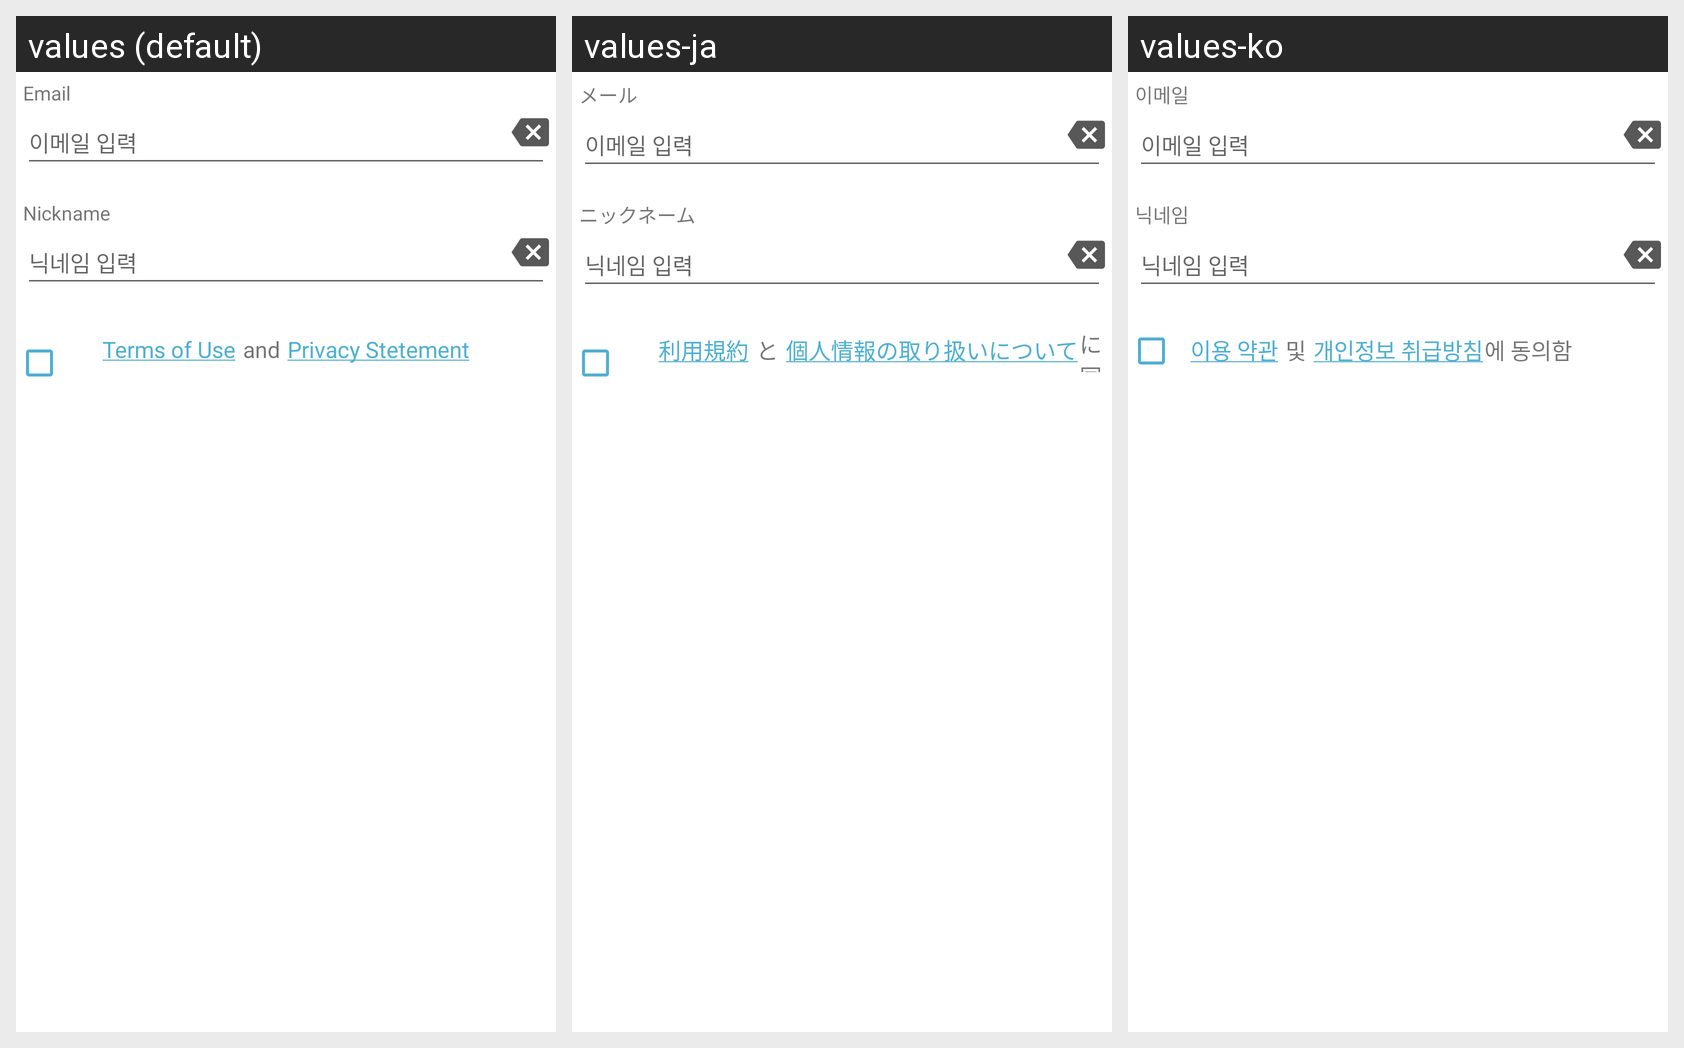

The Android screen above is rendered under several locales of the same app. Produce the string resources it draws, with the default and per-locale values.
Android screen res/layout/activity_sign_up_social.xml rendered under 3 locales, left to right: values (default), values-ja, values-ko. Device: Nexus 5 (rendered at 1080×1920; each locale shown at half size, 540×960, under a caption strip naming it); theme AppTheme.
Strings drawn on this screen, with the default value and each locale's value (text and hints the layout hard-codes, and strings that could not be matched under every locale, appear in the picture but are not listed):

email
  values: Email
  values-ja: メール
  values-ko: 이메일

nickname
  values: Nickname
  values-ja: ニックネーム
  values-ko: 닉네임

agreement_join
  values: Terms of Use
  values-ja: 利用規約
  values-ko: 이용 약관

join_mit
  values: and
  values-ja: と
  values-ko: 및

personal_join
  values: Privacy Stetement
  values-ja: 個人情報の取り扱いについて
  values-ko: 개인정보 취급방침
